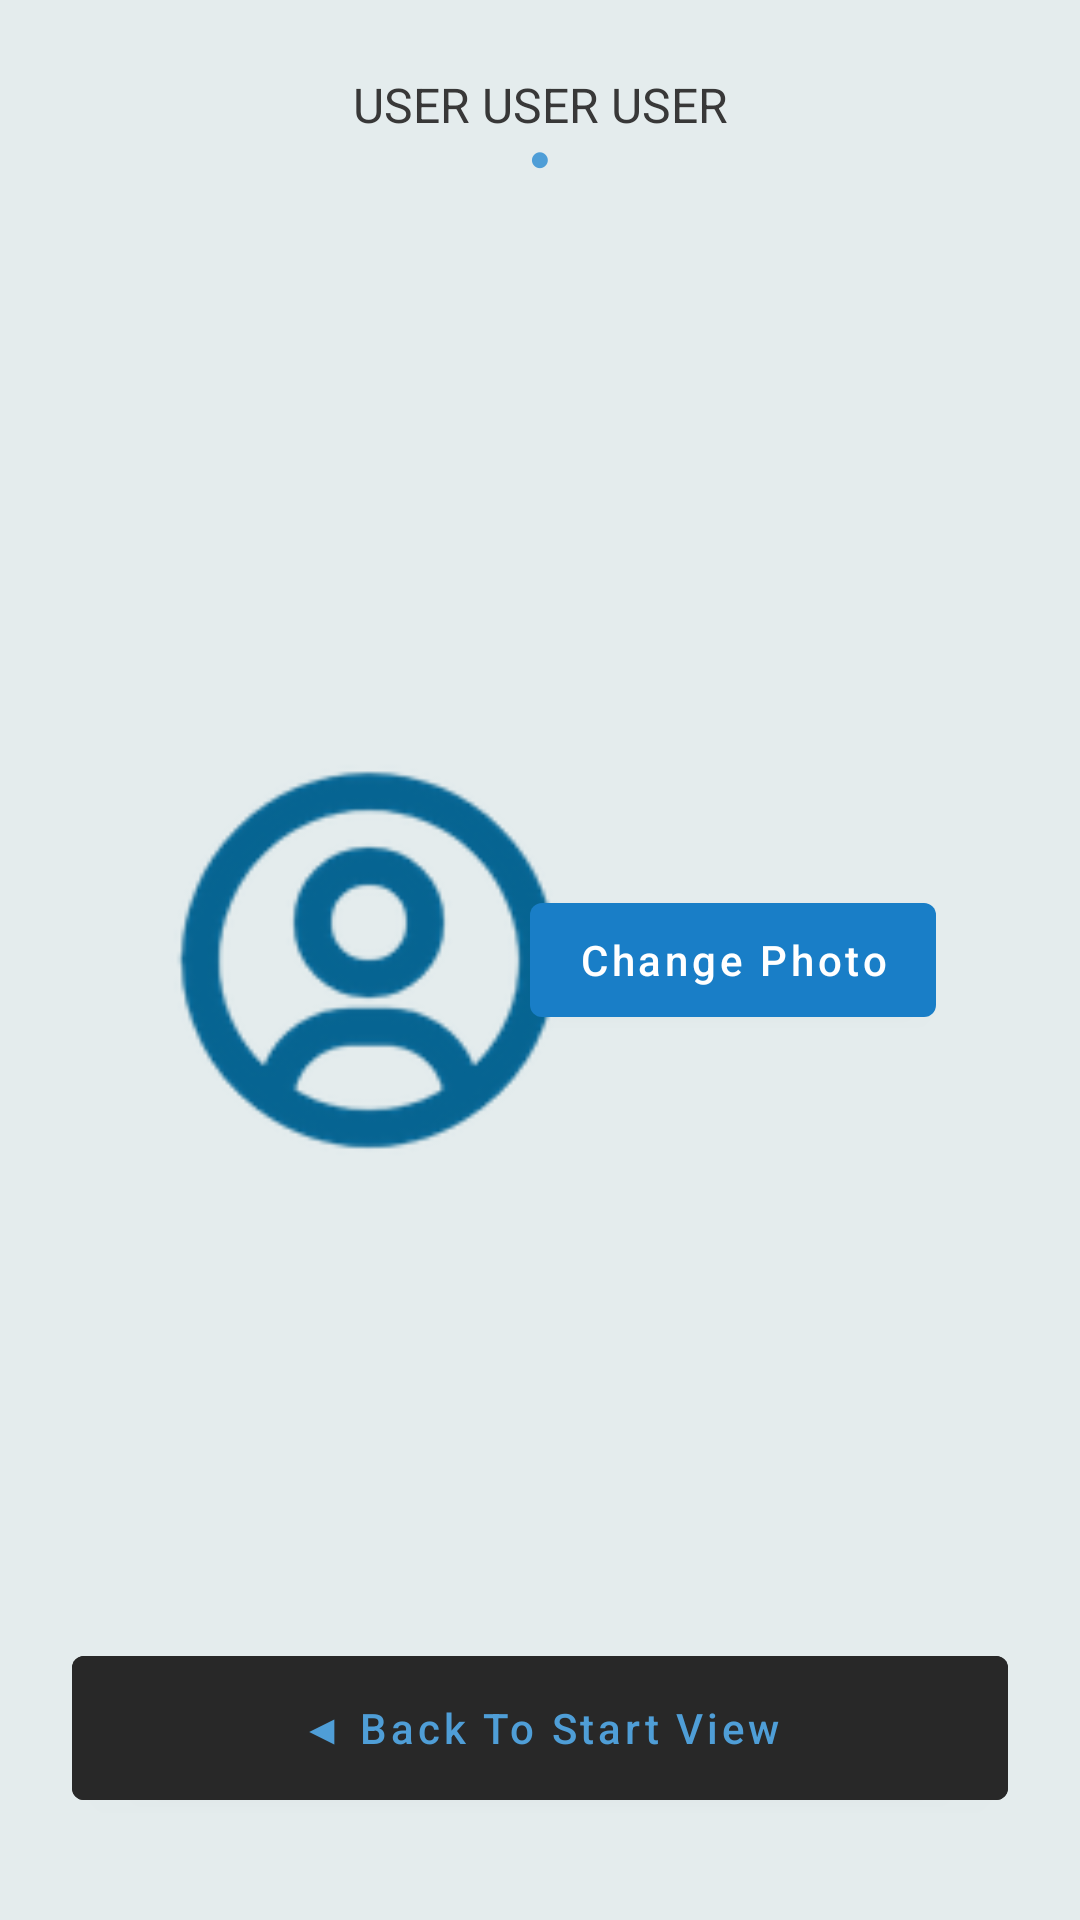

Here is an Android app screen rendered from its layout file. Give the layout XML and the strings, colors and styles it references.
<!-- AndroidManifest.xml: application theme Theme.InfoCarsApp -->
<!-- res/layout/definer_user.xml -->
<?xml version="1.0" encoding="utf-8"?>
<FrameLayout xmlns:android="http://schemas.android.com/apk/res/android"
    xmlns:app="http://schemas.android.com/apk/res-auto"
    xmlns:tools="http://schemas.android.com/tools"
    android:layout_width="match_parent"
    android:layout_height="match_parent"
    android:background="#e4eced">
    <RelativeLayout
        android:layout_width="match_parent"
        android:layout_height="match_parent"
        android:orientation="vertical"
        android:paddingTop="50dp"
        android:padding="24dp">

        <TextView
            android:layout_width="match_parent"
            android:layout_height="wrap_content"
            android:layout_alignParentStart="true"
            android:text="USER USER USER"
            android:textAlignment="center"
            android:textColor="@color/colorSecondaryDark"
            android:textSize="16sp" />

        <TextView
            android:layout_width="match_parent"
            android:layout_height="wrap_content"
            android:layout_alignParentStart="true"
            android:text="●"
            android:layout_marginTop="20dp"
            android:textAlignment="center"
            android:textColor="@color/colorSecondary"
            android:textSize="12sp" />

        <ImageView
            android:id="@+id/profile_image"
            android:layout_width="150dp"
            android:layout_height="150dp"
            android:layout_alignParentStart="true"
            android:layout_marginStart="24dp"
            android:layout_centerVertical="true"
            android:src="@drawable/user_circle_regular_240" />


        <com.google.android.material.button.MaterialButton
            android:id="@+id/edit_image"
            android:layout_width="wrap_content"
            android:layout_height="50dp"
            android:layout_alignParentEnd="true"
            android:layout_centerVertical="true"
            android:layout_marginEnd="24dp"
            android:layout_marginBottom="50dp"
            android:text="Change Photo"
            android:textAllCaps="false" />

        <com.google.android.material.button.MaterialButton
            android:id="@+id/registro_registrar_usuario"
            android:layout_width="match_parent"
            android:layout_height="60dp"
            android:layout_alignParentEnd="true"
            android:layout_alignParentRight="true"
            android:backgroundTint="@color/text"
            android:textColor="@color/colorSecondary"
            android:layout_alignParentBottom="true"
            android:textAllCaps="false"
            android:layout_marginBottom="10dp"
            android:text="◀ Back To Start View" />
    </RelativeLayout>
</FrameLayout>
<!-- resources referenced by this layout -->
<resources>
  <color name="colorSecondary">#4F9ED7</color>
  <color name="colorSecondaryDark">#383838</color>
  <color name="text">#282828</color>
  <!-- drawable user_circle_regular_240: png bitmap (drawable, 11195 bytes) -->
  <style name="Theme.InfoCarsApp" parent="Theme.MaterialComponents.DayNight.NoActionBar">
          
          <item name="colorPrimary">@color/colorPrimaryDark</item>
          <item name="colorPrimaryVariant">@color/colorPrimaryDark</item>
          <item name="colorOnPrimary">@color/white</item>
          
          <item name="colorSecondary">@color/text</item>
          <item name="colorSecondaryVariant">@color/text</item>
          <item name="colorOnSecondary">@color/colorSecondaryDark</item>
          
          <item name="android:statusBarColor" tools:targetApi="l">?attr/colorPrimaryVariant</item>
          
      </style>
  <color name="colorPrimaryDark">#197EC7</color>
  <color name="white">#FFFFFFFF</color>
</resources>
